The GitHub repository Sahil2564/AquaFish contains a labelled image folder "dataset" with 7 categories: arowana, crowntail betta, flowerhorn, guppy, halfmoon betta, oscar, ryukin goldfish. Examples follow, each with its label.

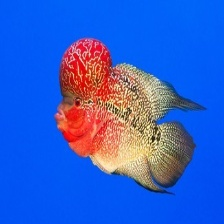
Label: flowerhorn

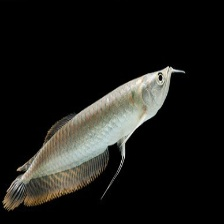
Label: arowana

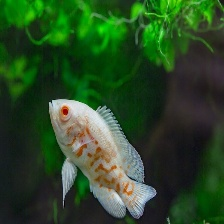
Label: oscar

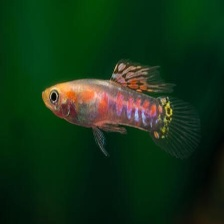
Label: guppy

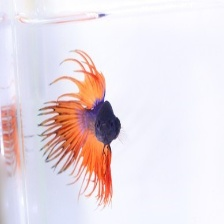
Label: crowntail betta

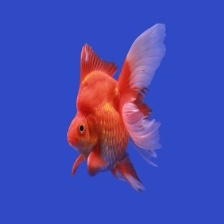
Label: ryukin goldfish
